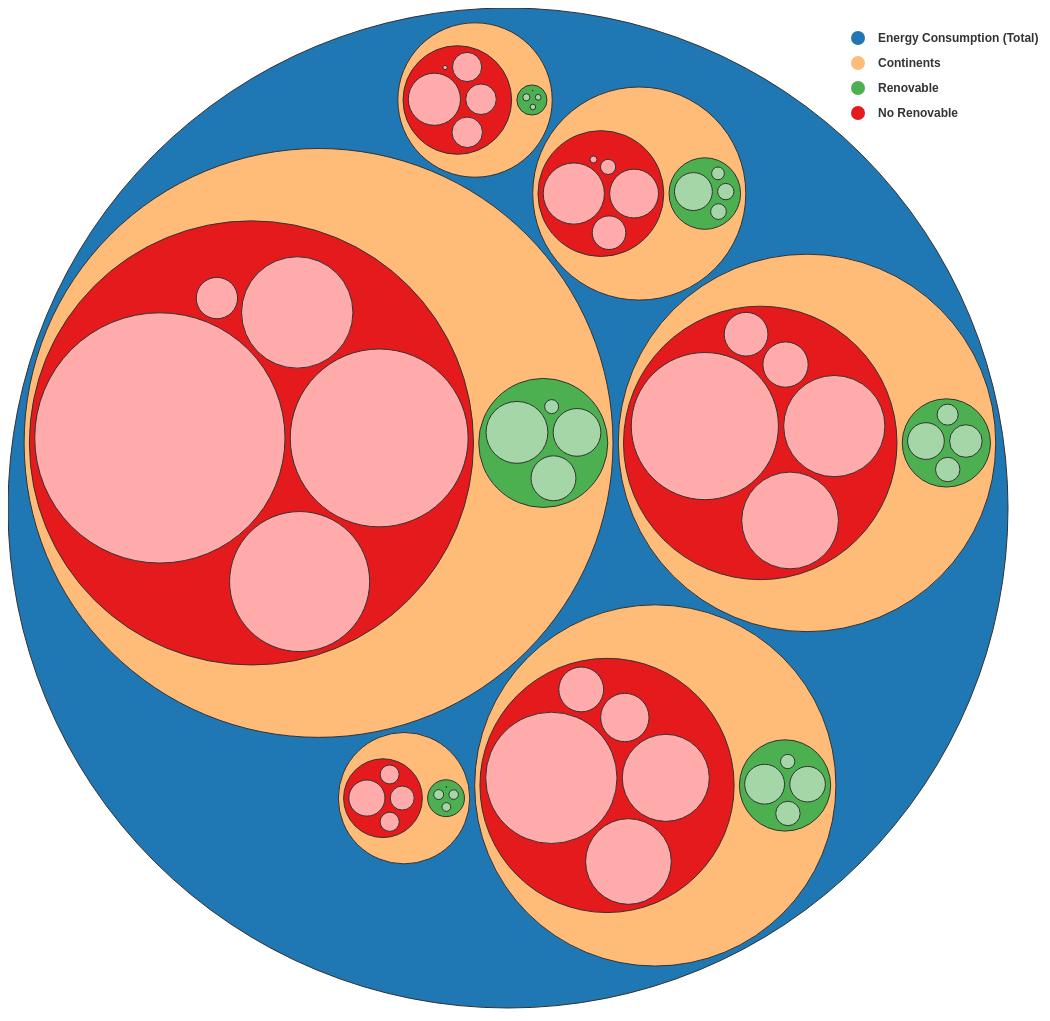
D3 v7 page, settled after 480 driven frames (8 s of simulated time); the page loaded 1 data file(s).


        const tooltip = d3.select("body").append("div")
            .attr("class", "tooltip")
            .style("opacity", 0);

        d3.json("energy_hierarchical_data.json").then(data => {
            const width = 1000;
            const height = 1000;
            const svg = d3.select("svg");

            const pack = d3.pack()
                .size([width, height])
                .padding(6);

            const root = d3.hierarchy(data)
                .sum(d => d.value)
                .sort((a, b) => b.value - a.value);

            pack(root);

            const node = svg.selectAll("g")
                .data(root.descendants())
                .enter().append("g")
                .attr("transform", d => `translate(${d.x},${d.y})`)
                .attr("class", "node");

            node.append("circle")
                .attr("r", d => d.r)
                .attr("class", d => {
                    if (d.depth === 0) return "root";  // Top level (entire dataset)
                    else if (d.depth === 1) return "continent";  // Continents
                    else if (d.data.name === "Renovable") return "renovable";
                    else if (d.data.name === "No Renovable") return "no-renovable";
                    else if (d.parent && d.parent.data.name === "Renovable") return "inner-renovable";
                    else if (d.parent && d.parent.data.name === "No Renovable") return "inner-no-renovable";
                    else return "";  // Default for other levels
                })
                .on("mouseover", function(event, d) {
                    tooltip.transition()
                        .duration(200)
                        .style("opacity", .9);
                    tooltip.html(`
                        <strong>${d.data.name}</strong><br>
                        ${d.data.value ? `${d.data.value.toFixed(2)} TWh` : ''}
                    `)
                        .style("left", (event.pageX + 10) + "px")
                        .style("top", (event.pageY - 28) + "px");
                })
                .on("mouseout", function() {
                    tooltip.transition()
                        .duration(500)
                        .style("opacity", 0);
                });

//

            // Legend data with specified colors
            const legendData = [
                { name: "Energy Consumption (Total)", color: "#1f77b4" },
                { name: "Continents", color: "#ffbb78" },
                { name: "Renovable", color: "#4CAF50" },
                { name: "No Renovable", color: "#e41a1c" }
            ];

            // Add legend circles and position it in the top right
            svg.selectAll("legend-dots")
                .data(legendData)
                .enter()
                .append("circle")
                .attr("cx", 850)  // Position to the right
                .attr("cy", (d, i) => 30 + i * 25)  // Vertical spacing
                .attr("r", 7)
                .style("fill", d => d.color);

            // Add legend labels
            svg.selectAll("legend-labels")
                .data(legendData)
                .enter()
                .append("text")
                .attr("x", 870)  // Position text to the right of circles
                .attr("y", (d, i) => 30 + i * 25)
                .attr("dy", ".35em")
                .text(d => d.name)
                .attr("class", "legend");
        });
    

### data: energy_hierarchical_data.json
{
 "name": "Energy Consumption",
 "children": [
  {
   "name": "Africa",
   "children": [
    "{... 2 keys}",
    "{... 2 keys}"
   ]
  },
  {
   "name": "Asia",
   "children": [
    "{... 2 keys}",
    "{... 2 keys}"
   ]
  },
  {
   "name": "Europe",
   "children": [
    "{... 2 keys}",
    "{... 2 keys}"
   ]
  },
  {
   "name": "North America",
   "children": [
    "{... 2 keys}",
    "{... 2 keys}"
   ]
  },
  {
   "name": "Oceania",
   "children": [
    "{... 2 keys}",
    "{... 2 keys}"
   ]
  },
  {
   "name": "South America",
   "children": [
    "{... 2 keys}",
    "{... 2 keys}"
   ]
  }
 ]
}